Run: headless pygame with SDL's dummy video driver; simulated clock (each Clock.tick advances the game by its frame time, no real sleeping); random seed 0; keys injected as events and as key.get_pressed() state; mouse plan: one left click at the window centre at the start of phase 2, then a move to the lower-right quarter at the start of phase 3.
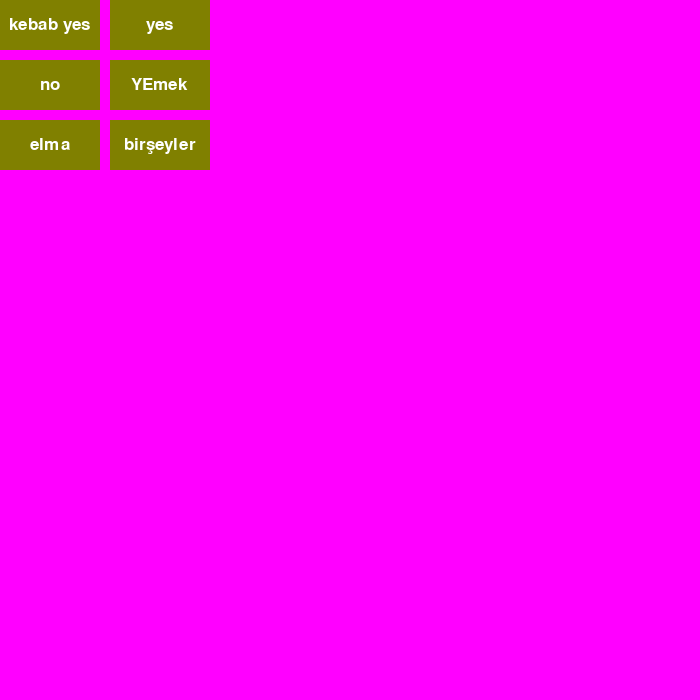
Frame 1 of 4 · flips 1–60 · no input
Frame 2 of 4 · flips 61–180 · clicked the window centre · tapped SPACE, RETURN · held RIGHT (→), D · screen unchanged from frame 1, image omitted
Frame 3 of 4 · flips 181–300 · moved the mouse to the lower-right quarter · held DOWN (↓), S · screen unchanged from frame 2, image omitted
Frame 4 of 4 · flips 301–420 · held LEFT (←), A, UP (↑), W · screen unchanged from frame 3, image omitted

The pygame program that drew these frames:

import pygame

(width, height) = (700, 700)
running = True

colors = {
              "white" : (255, 255, 255),
              "silver" : (255, 255, 255),
              "gray" : (128, 128, 128),
              "black" : (0, 0, 0),
              "red" : (255, 0, 0),
              "maroon" : (128, 0, 0),
              "yellow" : (255, 255, 0),
              "olive" : (128, 128, 0),
              "lime" : (0, 255, 0),
              "green" : (0, 128, 0),
              "cyan" : (0, 255, 255),
              "aqua" : (0, 255, 255),
              "teal" : (0, 128, 128),
              "blue" : (0, 0, 255),
              "navy" : (0, 0, 128),
              "fuchsia" : (255, 0, 255),
              "magenta" : (255, 0, 255),
              "purple" : (128, 0, 128),
              "orange" : (255, 100, 0),
              "gold" : (255, 187, 0),
              "brown" : (117, 74, 49),
              "pink" : (255, 140, 180)
             }
# msg dan sonra back ground değerine tuple gelmeli örn:(255,255,255) veya colors dan değer
class single:
    def __init__(self,screen, pos, font, color, msg, background = False, backcolor = (0,0,0), size = (30,30), width = 0):
        self.screen = screen
        self.pos = pos
        self.font = font
        self.color = color
        self.msg = msg
        self.background = background
        self.backcolor = backcolor
        self.size = size
        self.width = width

        self.text = "Empty"
        self.text_x = 0
        self.text_y = 0
        if self.background:
            self.text = self.font.render(self.msg, True, self.color)
            self.text_x = self.size[0]/2 - self.text.get_width()/2 + self.pos[0]
            self.text_y = self.size[1]/2 - self.text.get_height()/2 + self.pos[1]
        else:
            self.text = self.font.render(self.msg, True, self.color)
            self.text_x = self.size[0]/2 - self.text.get_width()/2 + self.pos[0]
            self.text_y = self.size[1]/2 - self.text.get_height()/2 + self.pos[1]
    def render(self):
        if self.background:
            pygame.draw.rect(self.screen,self.backcolor,(self.pos,self.size),self.width)
            self.screen.blit(self.text,(self.text_x,self.text_y))
        else:
            self.screen.blit(self.text,(self.text_x,self.text_y))



#args ın "0" ıncı indeksi tuple olduğunda onu back ground olarak kullanacak rowNline ve gap 2 li tuple olacak
class menu:
    def __init__(self, screen, pos, font ,color ,collumNline , gap, *msg, background = False, backcolor = (0,0,0), size = (30,30), width = 0, backgroundcolor = (255,0,0)):
        self.menu_elements = []
        self.menu_rects = []
        self.gapx ,  self.gapy = gap
        self.posx ,  self.posy = pos
        self.sizex ,  self.sizey = size
        self.collum ,  self.line= collumNline
        self.a=0

        self.screen = screen
        self.pos = pos
        self.font = font
        self.color = color
        self.msg = msg
        self.background = background
        self.backcolor = backcolor
        self.size = size
        self.width = width
        self.backgroundcolor = backgroundcolor
        
        for x in range( self.line):
            for i in range( self.collum):
                menu_element=single( self.screen, ( self.posx, self.posy),  self.font,  self.color,  self.msg[i+ self.a],  self.background,  self.backcolor,  self.size,  self.width)
                self.menu_elements.append(menu_element)
                self.menu_rects.append(pygame.Rect(( self.posx, self.posy), self.size))
                self.posx =  self.posx +  self.gapx +  self.sizex
            self.a+=2
            self.posx =  self.pos[0]
            self.posy =  self.posy +  self.sizey +  self.gapy


            



pygame.init()
pygame.font.init()
screen = pygame.display.set_mode((width, height))
pygame.display.set_caption("GAME")


font1 = pygame.font.SysFont("Arial",25)



activemenu = []


def main():
    global running, screen, colors, activemenu,activemenu_rects         
    screen.fill((255,0,0))
    clock = pygame.time.Clock()
    showmenu = 1

    single1=single(screen,(200,200), font1, (255,255,255),"Kebab OwO",size = (70,90))

    mainmenu = menu(screen, (0,0), font1, colors['white'], (2,3), (10,10), "kebab yes","yes","no","YEmek","elma","birşeyler", background = True, backcolor = colors['olive'], size = (100,50), width = 0, backgroundcolor =colors["magenta"])
    activemenu = mainmenu

    while running:
        clock.tick(60)
        ev = pygame.event.get()
        #sonra bu for döngüsünü kaldır
        for event in ev:
            if event.type == pygame.MOUSEBUTTONDOWN:
                checkhitmenu()


            if event.type == pygame.QUIT:
               running = False
               break 
           

        if showmenu == 1:
            screen.fill(activemenu.backgroundcolor)
            showmenu = 0    
            for x in activemenu.menu_elements:
                x.render()

        pygame.display.flip()#bu satır tüm ekranı yeniliyor

        

def get_MousePos():
    pos = pygame.mouse.get_pos()
    return (pos)
def checkhitmenu():
    global activemenu_rects, activemenu
    posx,posy = get_MousePos() 
    a=0
    for i in activemenu.menu_rects:
        if posx >= i.left and posx <= i.right and posy >= i.top and posy <= i.bottom :
            print(activemenu.menu_elements[a].msg)
        a+=1
        pass



if __name__ == '__main__':
   main()
